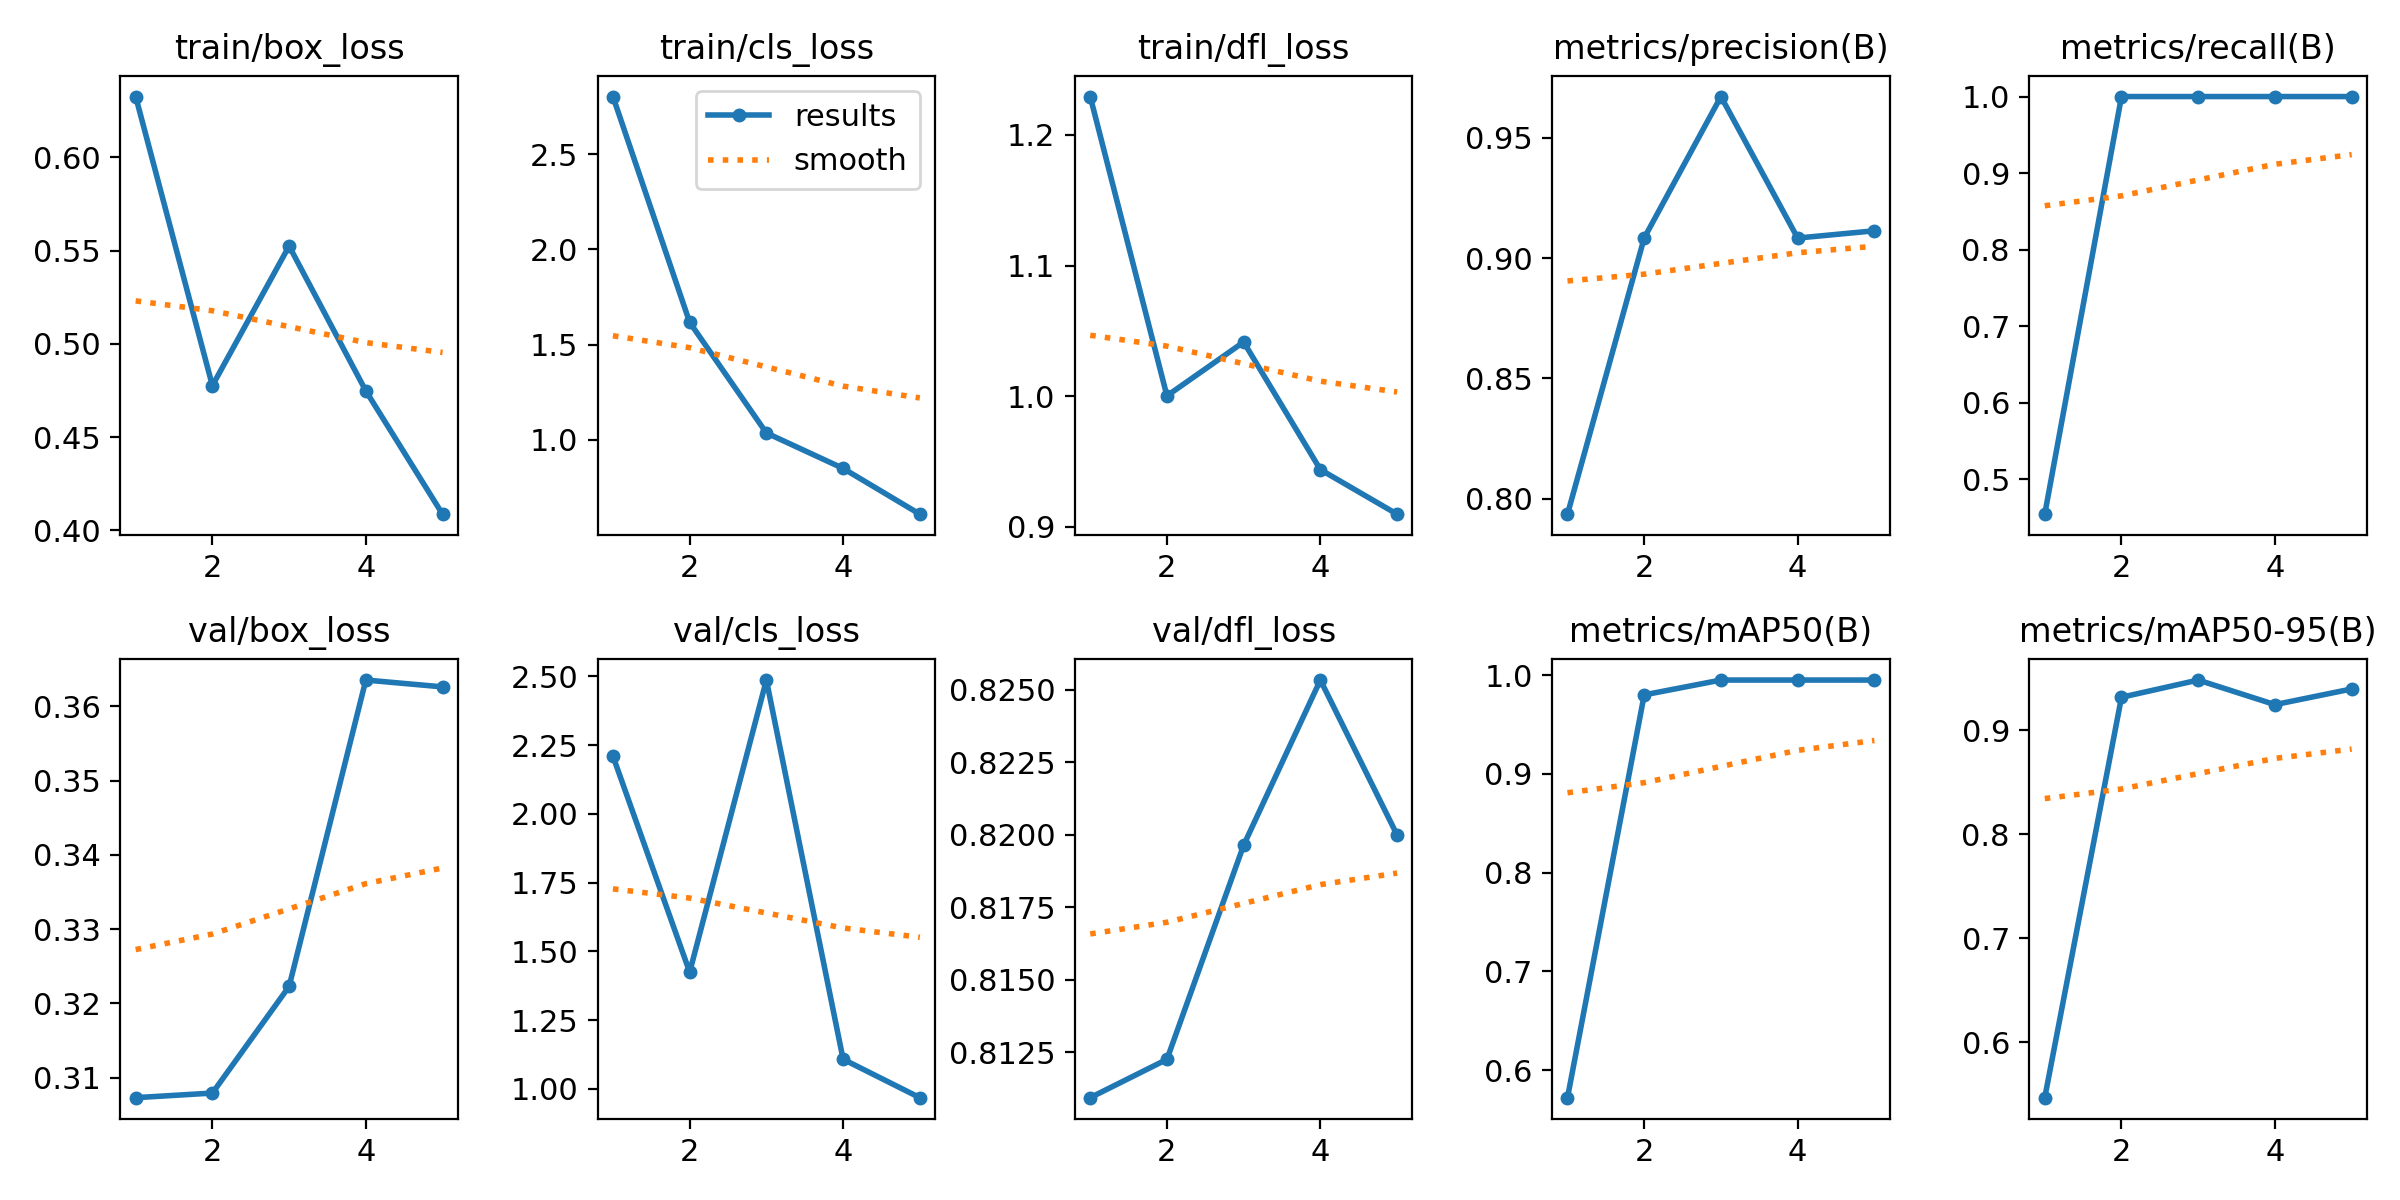

Source data for this figure (header and first rows):
epoch, train/box_loss, train/cls_loss, train/dfl_loss, metrics/precision(B), metrics/recall(B), metrics/mAP50(B), metrics/mAP50-95(B), val/box_loss, val/cls_loss, val/dfl_loss, lr/pg0, lr/pg1, lr/pg2
1, 0.6325, 2.802, 1.229, 0.7936, 0.4546, 0.5723, 0.5468, 0.3073, 2.21, 0.8109, 4e-05, 4e-05, 4e-05
2, 0.4776, 1.617, 1, 0.9084, 1, 0.98, 0.9317, 0.3079, 1.424, 0.8123, 8.02e-05, 8.02e-05, 8.02e-05
3, 0.5524, 1.036, 1.041, 0.9672, 1, 0.995, 0.9483, 0.3223, 2.486, 0.8196, 9.664e-05, 9.664e-05, 9.664e-05
4, 0.4748, 0.8504, 0.9437, 0.9084, 1, 0.995, 0.9246, 0.3635, 1.107, 0.8253, 8.932e-05, 8.932e-05, 8.932e-05
5, 0.4087, 0.6102, 0.9096, 0.9114, 1, 0.995, 0.9397, 0.3626, 0.9678, 0.82, 5.824e-05, 5.824e-05, 5.824e-05
